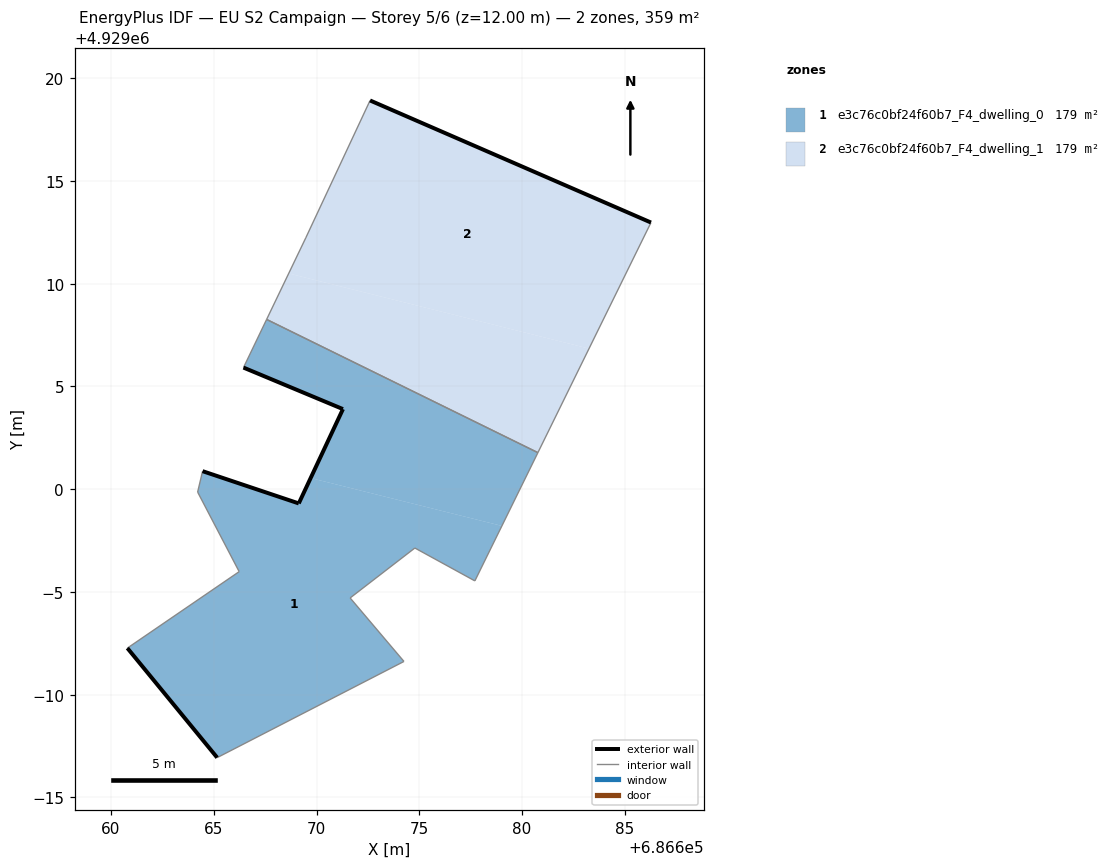
=== STOREY PLAN SPEC (per zone: floor XY polygon, exterior-wall plan segments, windows/doors) ===
zone 1: e3c76c0bf24f60b7_F4_dwelling_0  (179.4 m²)
  floor: (686674.25, 4928991.62) (686671.63, 4928994.71) (686674.78, 4928997.14) (686677.70, 4928995.54) (686679.02, 4928998.21) (686669.71, 4929000.54) (686669.13, 4928999.31) (686664.45, 4929000.88) (686664.21, 4928999.86) (686666.23, 4928995.99) (686660.79, 4928992.27) (686665.16, 4928986.94)
  floor: (686679.02, 4928998.21) (686680.77, 4929001.78) (686667.57, 4929008.26) (686666.44, 4929005.92) (686671.28, 4929003.90) (686669.71, 4929000.54)
  exterior wall: (686665.16, 4928986.94) – (686660.79, 4928992.27)  [6.9 m]
  exterior wall: (686664.45, 4929000.88) – (686669.13, 4928999.31)  [4.9 m]
  exterior wall: (686669.13, 4928999.31) – (686671.28, 4929003.90)  [5.1 m]
  exterior wall: (686671.28, 4929003.90) – (686666.44, 4929005.92)  [5.2 m]
  interior walls: 10
zone 2: e3c76c0bf24f60b7_F4_dwelling_1  (179.4 m²)
  floor: (686680.77, 4929001.78) (686683.26, 4929006.84) (686668.64, 4929010.50) (686667.57, 4929008.26)
  floor: (686683.26, 4929006.84) (686686.27, 4929012.97) (686672.60, 4929018.92) (686669.47, 4929012.23) (686668.64, 4929010.50)
  exterior wall: (686672.60, 4929018.92) – (686686.27, 4929012.97)  [14.9 m]
  interior walls: 4

=== DERIVED (storey summary) ===
Building: EU S2 Campaign
Storey: 5 of 6  (floor level z = 12.00 m)
Storey gross floor area: 358.7 m²
Zones on this storey: 2
  - e3c76c0bf24f60b7_F4_dwelling_0: floor 179.4 m²; exterior wall 22.1 m (66.4 m²); WWR 0.0%
  - e3c76c0bf24f60b7_F4_dwelling_1: floor 179.4 m²; exterior wall 14.9 m (44.7 m²); WWR 0.0%
Zone adjacency (shared interzone walls):
  - e3c76c0bf24f60b7_F4_dwelling_0 ↔ e3c76c0bf24f60b7_F4_dwelling_1